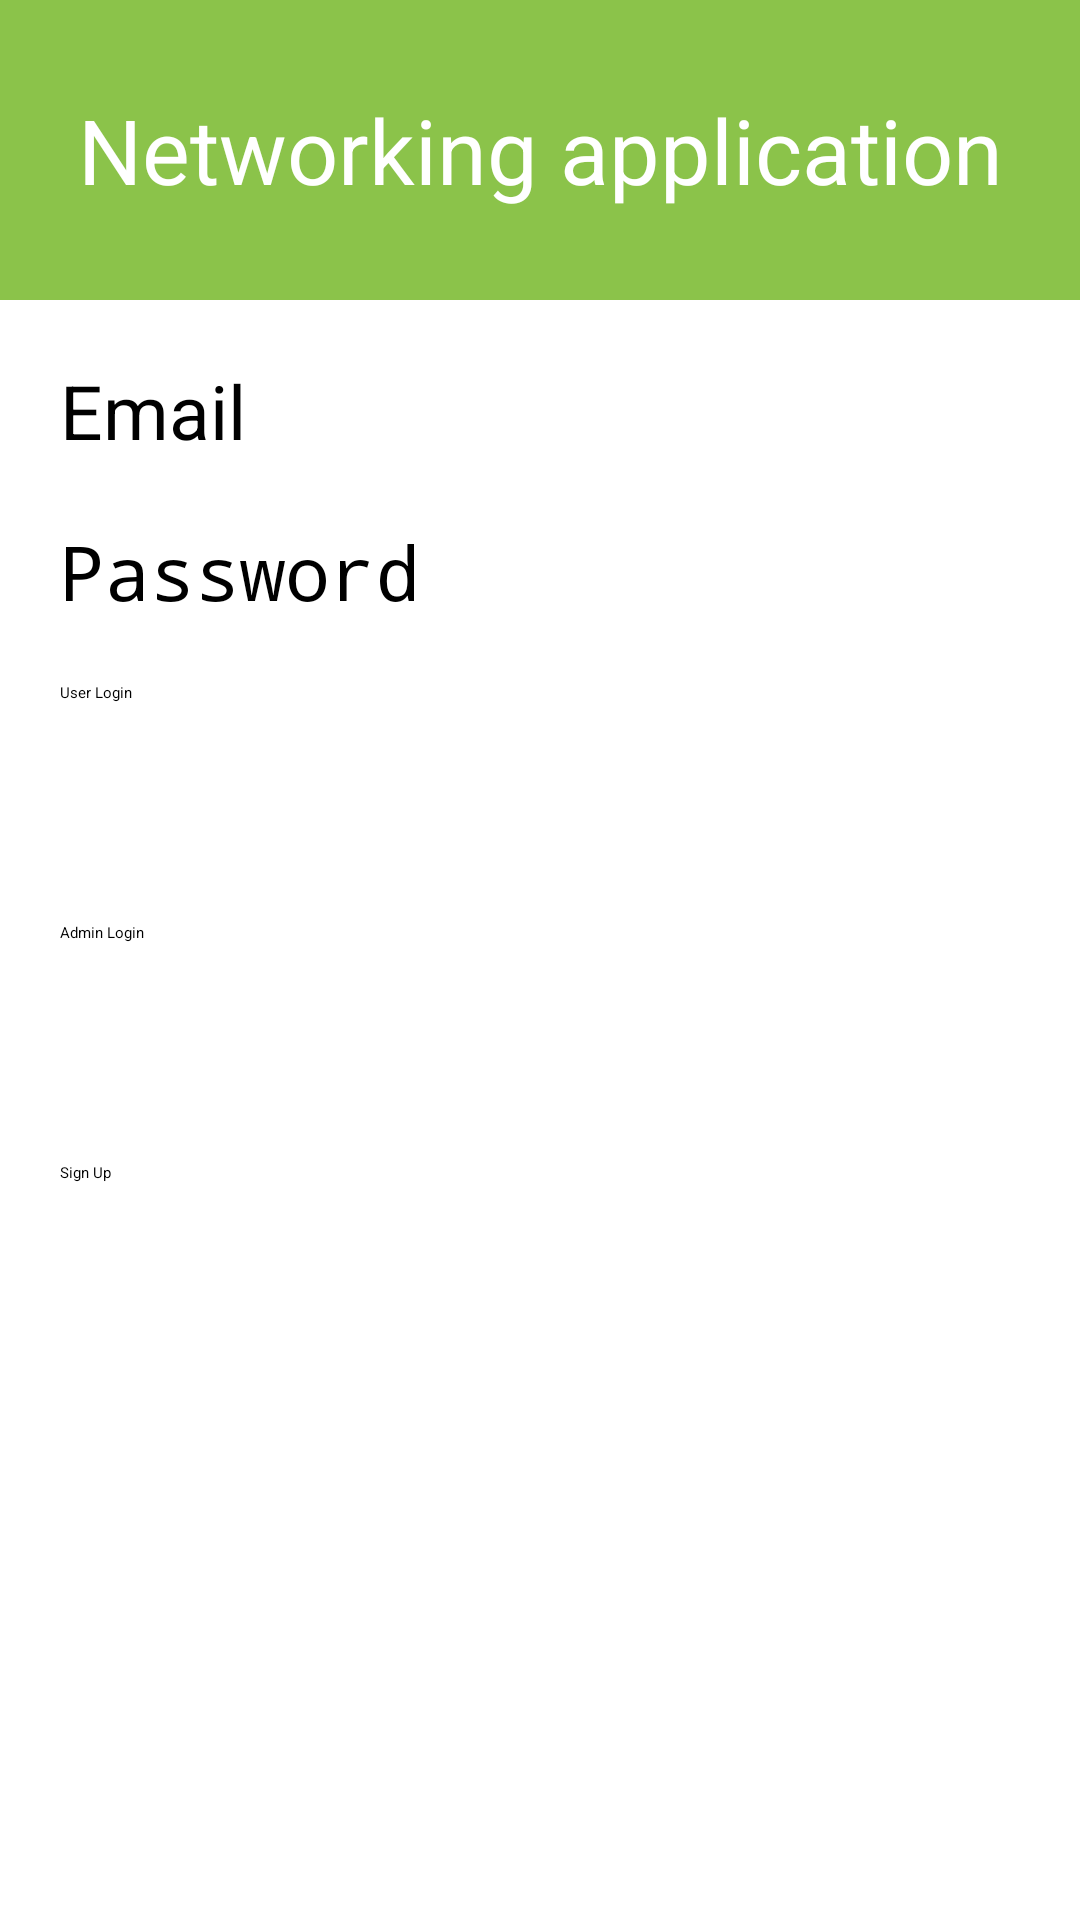

Reconstruct the res/layout file that produces this screen, plus the resources it refers to.
<!-- AndroidManifest.xml: application theme Theme.QRCode1 -->
<!-- res/layout/activity_main.xml -->
<?xml version="1.0" encoding="utf-8"?>
<androidx.constraintlayout.widget.ConstraintLayout xmlns:android="http://schemas.android.com/apk/res/android"
    xmlns:app="http://schemas.android.com/apk/res-auto"
    xmlns:tools="http://schemas.android.com/tools"
    android:id="@+id/main"
    android:layout_width="match_parent"
    android:layout_height="match_parent"
    tools:context=".MainActivity">


    
    <TextView
        android:id="@+id/textView"
        android:layout_width="match_parent"
        android:layout_height="100dp"
        android:background="#8BC34A"
        android:gravity="center"
        android:text="Networking application"
        android:textColor="@color/white"
        android:textSize="30sp"
        app:layout_constraintEnd_toEndOf="parent"
        app:layout_constraintStart_toStartOf="parent"
        app:layout_constraintTop_toTopOf="parent" />

    <EditText
        android:id="@+id/email"
        android:layout_width="match_parent"
        android:layout_height="wrap_content"
        android:hint="Email"
        android:layout_marginStart="20dp"
        android:layout_marginEnd="20dp"
        android:layout_marginTop="20dp"
        android:textSize="25dp"
        app:layout_constraintTop_toBottomOf="@+id/textView"
        app:layout_constraintStart_toStartOf="parent"
        app:layout_constraintEnd_toEndOf="parent" />

    <EditText
        android:id="@+id/password"
        android:layout_width="match_parent"
        android:layout_height="wrap_content"
        android:hint="Password"
        android:inputType="textPassword"
        android:layout_marginStart="20dp"
        android:layout_marginEnd="20dp"
        android:layout_marginTop="20dp"
        android:textSize="25dp"

        app:layout_constraintTop_toBottomOf="@+id/email"
        app:layout_constraintStart_toStartOf="parent"
        app:layout_constraintEnd_toEndOf="parent" />

    <Button
        android:id="@+id/userLogin"
        android:layout_width="match_parent"
        android:layout_height="60dp"
        android:layout_marginStart="20dp"
        android:layout_marginTop="20dp"
        android:layout_marginEnd="20dp"
        android:backgroundTint="#D86D91"
        android:text="User Login"
        app:layout_constraintEnd_toEndOf="parent"
        app:layout_constraintStart_toStartOf="parent"
        app:layout_constraintTop_toBottomOf="@+id/password" />

    <Button
        android:id="@+id/adminLogin"
        android:layout_width="match_parent"
        android:layout_height="60dp"
        android:layout_marginStart="20dp"
        android:layout_marginTop="20dp"
        android:layout_marginEnd="20dp"
        android:backgroundTint="#D86D91"
        android:text="Admin Login"
        app:layout_constraintEnd_toEndOf="parent"
        app:layout_constraintStart_toStartOf="parent"
        app:layout_constraintTop_toBottomOf="@+id/userLogin" />


    <Button
        android:id="@+id/signUp"
        android:layout_width="match_parent"
        android:layout_height="60dp"
        android:layout_marginStart="20dp"
        android:layout_marginTop="20dp"
        android:layout_marginEnd="20dp"
        android:backgroundTint="#D86D91"
        android:text="Sign Up"
        app:layout_constraintEnd_toEndOf="parent"
        app:layout_constraintStart_toStartOf="parent"
        app:layout_constraintTop_toBottomOf="@+id/adminLogin" />



</androidx.constraintlayout.widget.ConstraintLayout>
<!-- resources referenced by this layout -->
<resources>
  <style name="Theme.QRCode1" parent="Base.Theme.QRCode1">
          
          <item name="android:navigationBarColor">@android:color/transparent</item>
          <item name="android:statusBarColor">@android:color/transparent</item>
          <item name="android:windowLightStatusBar">?attr/isLightTheme</item>
      </style>
  <!-- not gathered from this repository: default colours our renderer supplied (Android Studio template values) -->
  <color name="white">#FFFFFFFF</color>
</resources>
